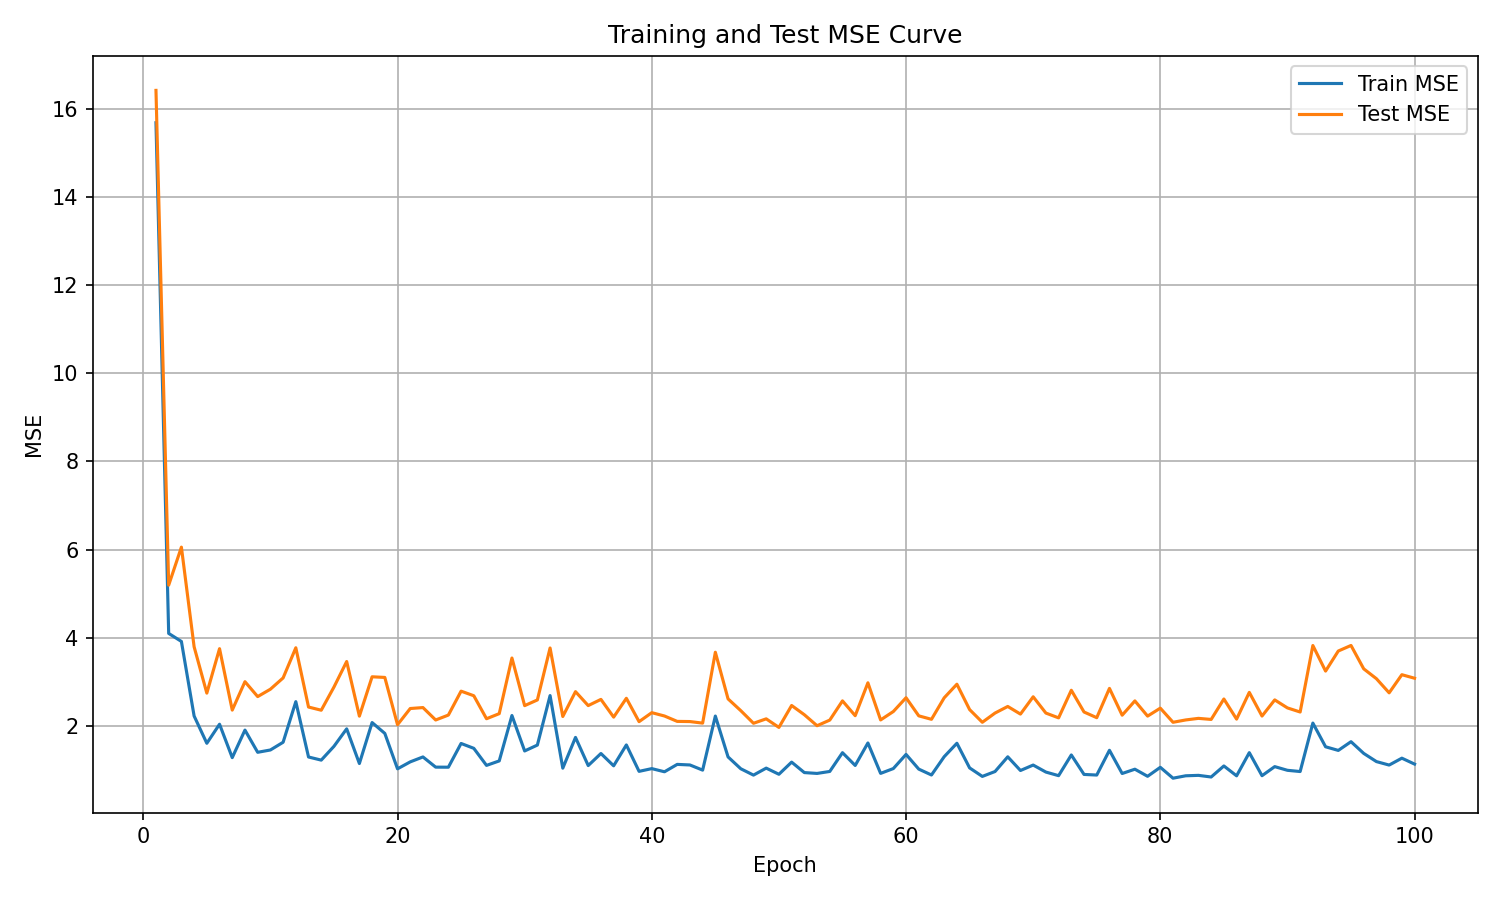

Data behind this chart, as committed beside it:
epoch, train_mse, test_mse
1, 15.69, 16.43
2, 4.094, 5.191
3, 3.912, 6.054
4, 2.219, 3.791
5, 1.599, 2.738
6, 2.032, 3.748
7, 1.273, 2.353
8, 1.899, 2.998
9, 1.394, 2.659
10, 1.447, 2.827
11, 1.622, 3.083
12, 2.544, 3.768
13, 1.287, 2.422
14, 1.216, 2.35
15, 1.53, 2.876
16, 1.927, 3.456
17, 1.139, 2.215
18, 2.07, 3.109
19, 1.823, 3.095
20, 1.019, 2.021
21, 1.177, 2.388
22, 1.289, 2.41
23, 1.057, 2.128
24, 1.055, 2.24
25, 1.595, 2.783
26, 1.484, 2.679
27, 1.097, 2.156
28, 1.198, 2.272
29, 2.229, 3.535
30, 1.425, 2.454
31, 1.558, 2.583
32, 2.683, 3.763
33, 1.034, 2.207
34, 1.732, 2.772
35, 1.093, 2.455
36, 1.367, 2.596
37, 1.087, 2.193
38, 1.561, 2.621
39, 0.961, 2.09
40, 1.023, 2.294
41, 0.9516, 2.218
42, 1.119, 2.096
43, 1.106, 2.092
44, 0.9894, 2.057
45, 2.217, 3.667
46, 1.289, 2.607
47, 1.02, 2.34
48, 0.876, 2.053
49, 1.035, 2.154
50, 0.8949, 1.96
51, 1.171, 2.457
52, 0.9333, 2.248
53, 0.9141, 1.998
54, 0.959, 2.126
55, 1.385, 2.562
56, 1.095, 2.226
57, 1.606, 2.973
58, 0.9152, 2.129
59, 1.025, 2.32
60, 1.346, 2.634
... 40 more rows
